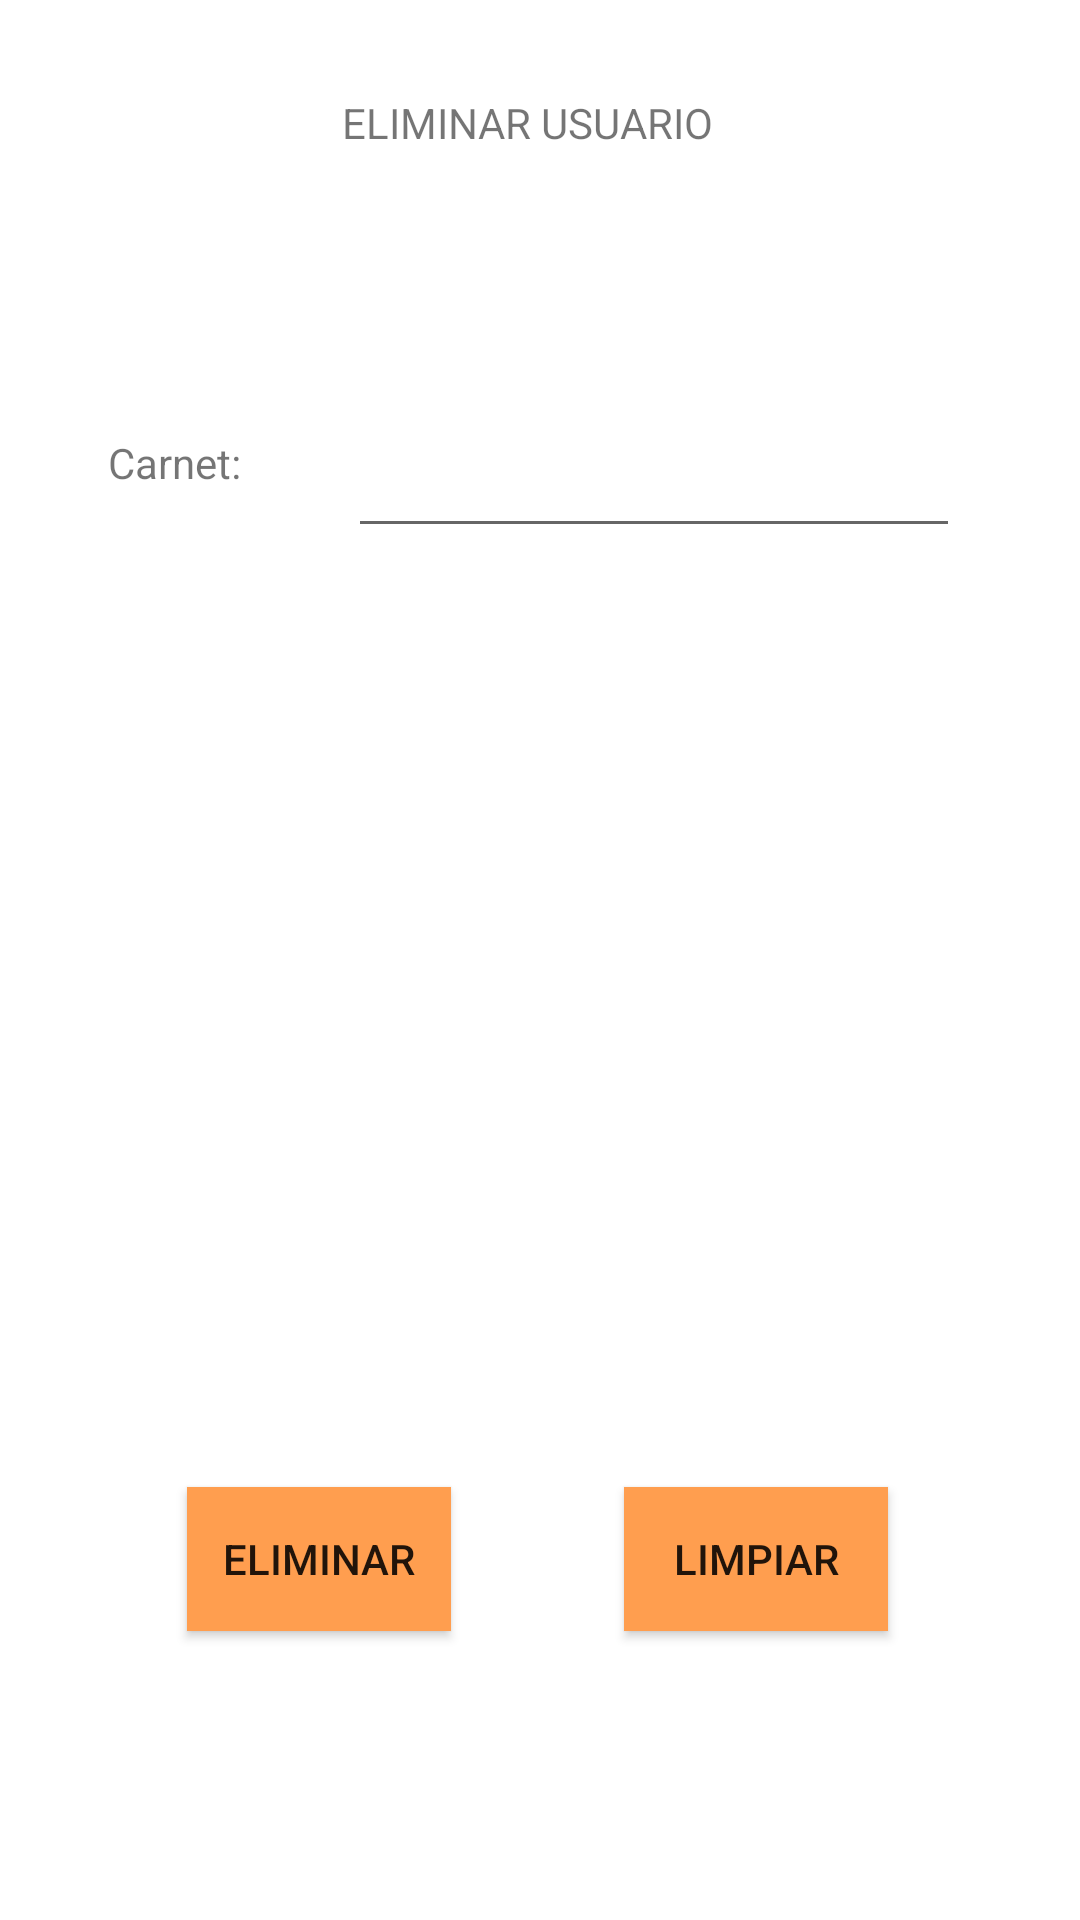

Produce the Android XML layout that renders to this screen, including the resource entries it uses.
<!-- AndroidManifest.xml: application theme Theme.ProyectoEncuesta -->
<!-- res/layout/eliminar_usuario.xml -->
<?xml version="1.0" encoding="utf-8"?>
<androidx.constraintlayout.widget.ConstraintLayout xmlns:android="http://schemas.android.com/apk/res/android"
    xmlns:app="http://schemas.android.com/apk/res-auto"
    xmlns:tools="http://schemas.android.com/tools"
    android:layout_width="match_parent"
    android:layout_height="match_parent"
    tools:layout_editor_absoluteX="1dp"
    tools:layout_editor_absoluteY="52dp">

    <Button
        android:id="@+id/btnEliminar"
        android:layout_width="wrap_content"
        android:layout_height="wrap_content"
        android:background="@color/naranja"
        android:text="@string/eliminar"
        app:layout_constraintBottom_toBottomOf="parent"
        app:layout_constraintEnd_toEndOf="parent"
        app:layout_constraintHorizontal_bias="0.229"
        app:layout_constraintStart_toStartOf="parent"
        app:layout_constraintTop_toTopOf="parent"
        app:layout_constraintVertical_bias="0.837" />

    <EditText
        android:id="@+id/carnettxt"
        android:layout_width="204dp"
        android:layout_height="49dp"
        android:ems="10"
        android:inputType="textPersonName"
        app:layout_constraintBottom_toBottomOf="parent"
        app:layout_constraintEnd_toEndOf="parent"
        app:layout_constraintHorizontal_bias="0.743"
        app:layout_constraintStart_toStartOf="parent"
        app:layout_constraintTop_toTopOf="parent"
        app:layout_constraintVertical_bias="0.226" />

    <TextView
        android:id="@+id/carnetlbl"
        android:layout_width="wrap_content"
        android:layout_height="wrap_content"
        android:text="Carnet:"
        app:layout_constraintBottom_toBottomOf="parent"
        app:layout_constraintEnd_toEndOf="parent"
        app:layout_constraintHorizontal_bias="0.114"
        app:layout_constraintStart_toStartOf="parent"
        app:layout_constraintTop_toTopOf="parent"
        app:layout_constraintVertical_bias="0.233" />

    <Button
        android:id="@+id/limpiarbtn"
        android:layout_width="wrap_content"
        android:layout_height="wrap_content"
        android:background="@color/naranja"
        android:text="LIMPIAR"
        app:layout_constraintBottom_toBottomOf="parent"
        app:layout_constraintEnd_toEndOf="parent"
        app:layout_constraintHorizontal_bias="0.765"
        app:layout_constraintStart_toStartOf="parent"
        app:layout_constraintTop_toTopOf="parent"
        app:layout_constraintVertical_bias="0.837" />

    <TextView
        android:id="@+id/btnCancelarE"
        android:layout_width="132dp"
        android:layout_height="23dp"
        android:text="ELIMINAR USUARIO"
        app:layout_constraintBottom_toBottomOf="parent"
        app:layout_constraintEnd_toEndOf="parent"
        app:layout_constraintStart_toStartOf="parent"
        app:layout_constraintTop_toTopOf="parent"
        app:layout_constraintVertical_bias="0.051" />

</androidx.constraintlayout.widget.ConstraintLayout>
<!-- resources referenced by this layout -->
<resources>
  <color name="naranja">#FF9E4F</color>
  <string name="eliminar">Eliminar</string>
  <style name="Theme.ProyectoEncuesta" parent="Theme.MaterialComponents.DayNight.DarkActionBar">
          
          <item name="colorPrimary">@color/morado</item>
          <item name="colorPrimaryVariant">@color/transparent</item>
          <item name="colorOnPrimary">@color/white</item>
          
          <item name="colorSecondary">@color/teal_200</item>
          <item name="colorSecondaryVariant">@color/teal_700</item>
          <item name="colorOnSecondary">@color/black</item>
          
          <item name="android:statusBarColor">?attr/colorPrimaryVariant</item>
          
      </style>
  <color name="morado">#A367C7</color>
  <color name="transparent" />
  <color name="white">#FFFFFFFF</color>
  <color name="teal_200">#FF03DAC5</color>
  <color name="teal_700">#FF018786</color>
  <color name="black">#FF000000</color>
</resources>
